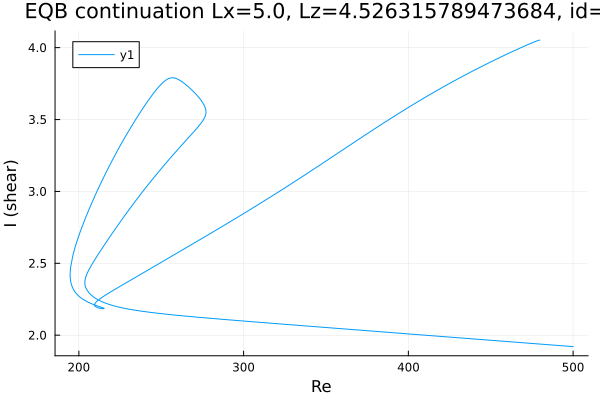

Source data for this figure (header and first rows):
Re, shear
479.8, 4.052
479.8, 4.052
479.8, 4.052
479.8, 4.052
479.8, 4.052
479.8, 4.053
479.8, 4.053
479.7, 4.053
479.6, 4.053
479.1, 4.051
478.4, 4.049
477, 4.042
475.6, 4.036
474.2, 4.029
472.8, 4.022
471.4, 4.015
469.9, 4.008
468.5, 4.001
467.1, 3.994
465.7, 3.986
464.3, 3.979
462.9, 3.971
461.5, 3.964
460, 3.956
458.6, 3.949
457.2, 3.941
455.8, 3.933
454.4, 3.925
453, 3.917
451.6, 3.91
450.1, 3.902
448.7, 3.894
447.3, 3.885
445.9, 3.877
444.5, 3.869
443.1, 3.861
441.7, 3.853
440.2, 3.844
438.8, 3.836
437.4, 3.828
436, 3.819
434.6, 3.81
433.2, 3.802
431.8, 3.793
430.3, 3.785
428.9, 3.776
427.5, 3.767
426.1, 3.758
424.7, 3.749
423.3, 3.74
422.6, 3.736
421.2, 3.727
419.8, 3.718
418.4, 3.709
417, 3.699
415.5, 3.69
414.1, 3.681
412.7, 3.671
411.3, 3.662
409.9, 3.652
... 738 more rows
